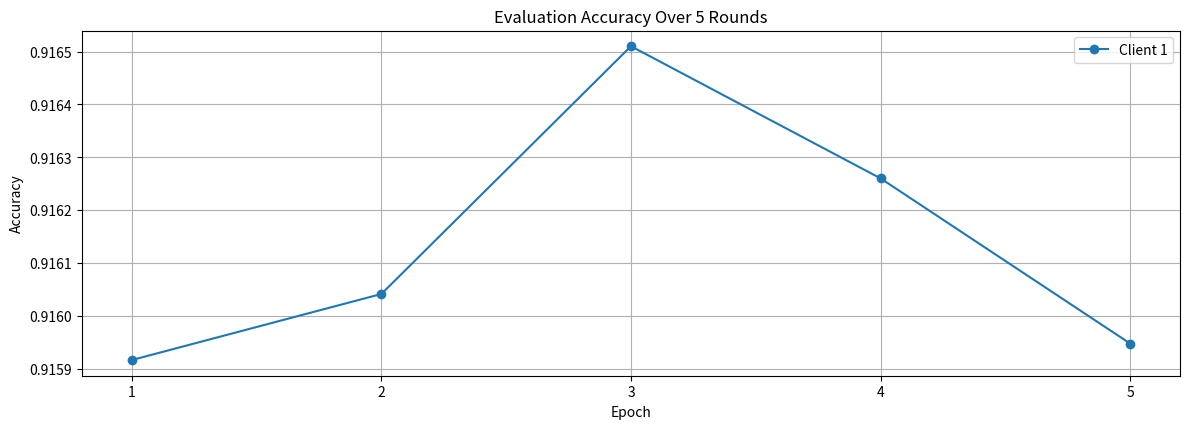

Python code for this plot:
import matplotlib.pyplot as plt


cl1 = [0.9159162044525146, 0.9160412549972534, 0.9165103435516357, 0.9162601828575134, 0.9159474968910217]

plt.figure(figsize=(12, 8))

plt.subplot(2, 1, 1)

plt.plot(range(1, 6), cl1, label='Client 1', marker="o")

plt.title('Evaluation Accuracy Over 5 Rounds')
plt.xlabel('Epoch')
plt.ylabel('Accuracy')
plt.legend()
plt.grid(True)
plt.xticks(range(1, 6))

plt.tight_layout()
plt.show()